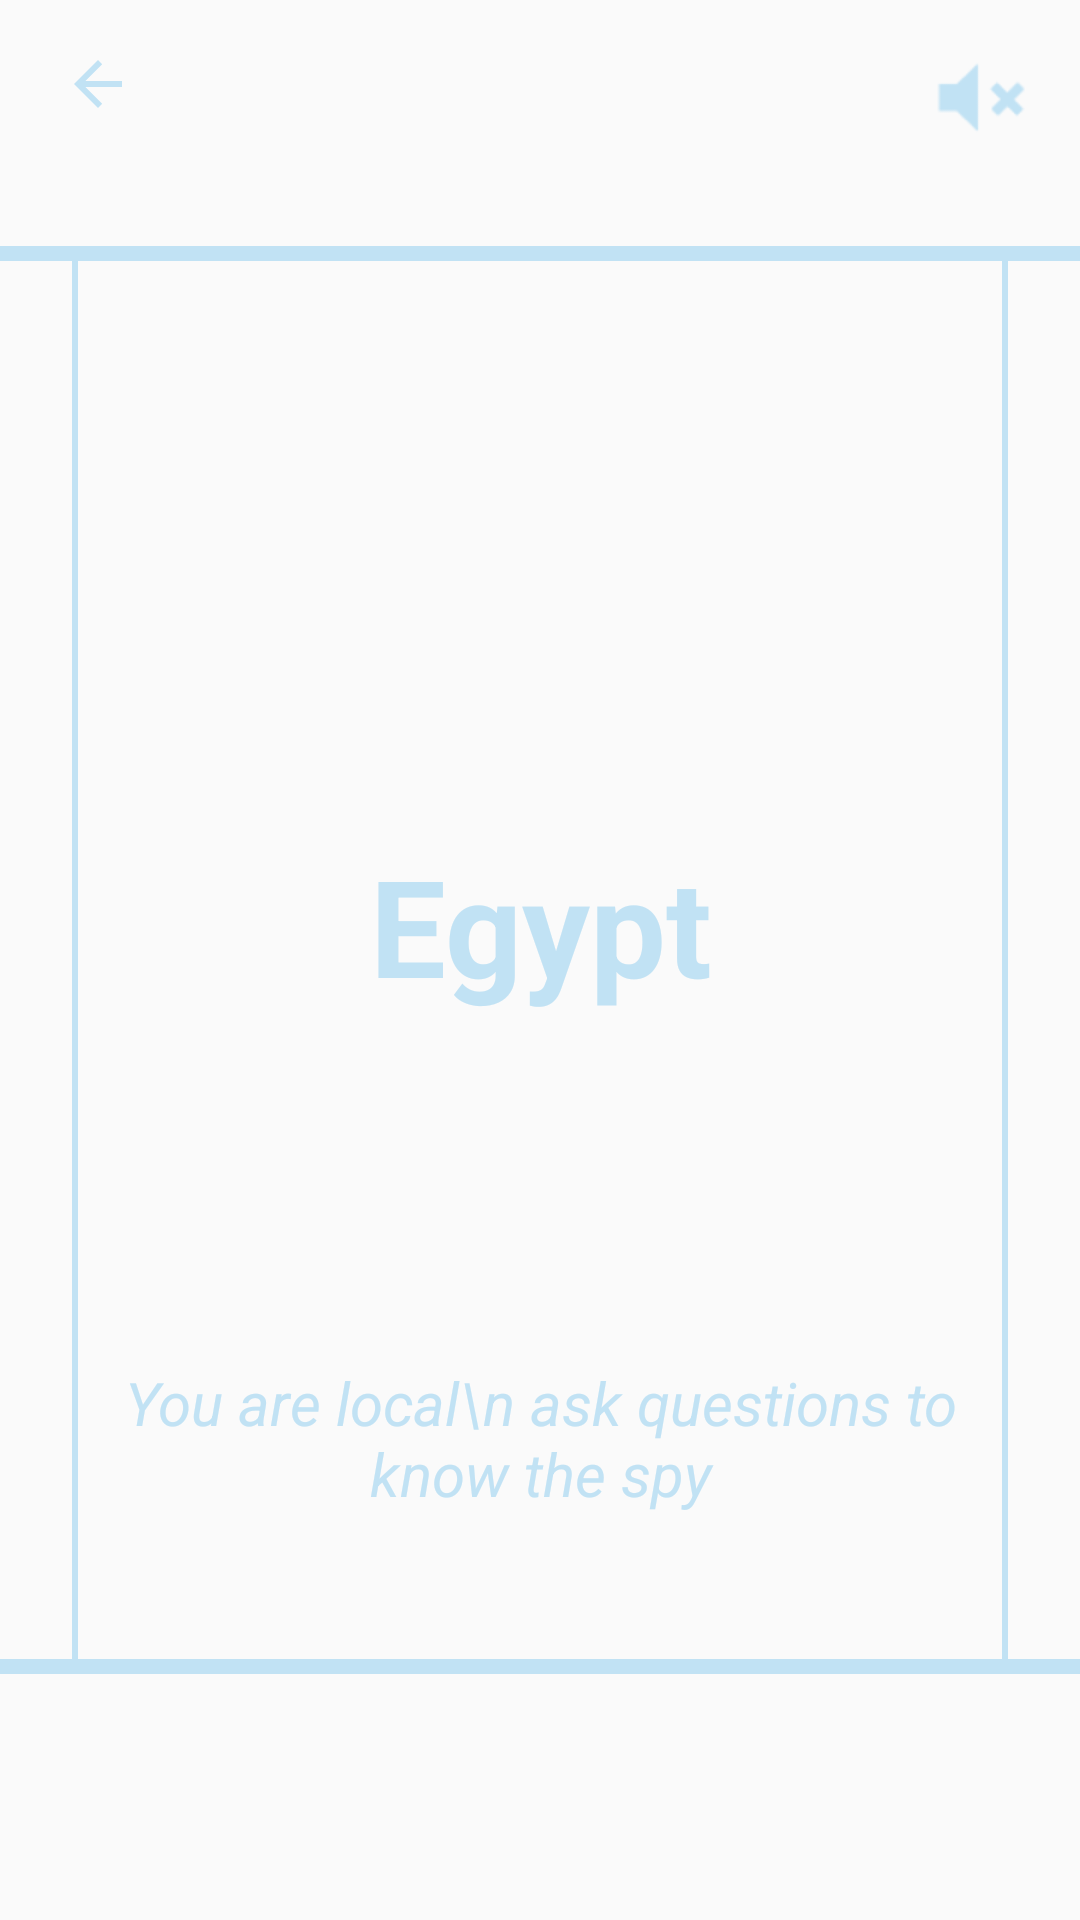

Layout XML and referenced resources for this Android screen:
<!-- AndroidManifest.xml: application theme Theme.SpyGame5 -->
<!-- res/layout/activity_local_card.xml -->
<?xml version="1.0" encoding="utf-8"?>
<android.support.constraint.ConstraintLayout xmlns:android="http://schemas.android.com/apk/res/android"
    xmlns:app="http://schemas.android.com/apk/res-auto"
    xmlns:tools="http://schemas.android.com/tools"
    android:layout_width="match_parent"
    android:layout_height="match_parent"
    android:background="@color/CardsBackground"
    tools:context=".LocalCardActivity">


    <Button
        android:id="@+id/localNext_button_id"
        android:layout_width="match_parent"
        android:layout_height="0dp"
        android:background="@color/none"
        android:text=""
        app:layout_constraintBottom_toTopOf="@+id/view18"
        app:layout_constraintTop_toBottomOf="@+id/view17"
        tools:layout_editor_absoluteX="0dp" />

    <ImageView
        android:id="@+id/localBackHome_imgView_id"
        android:layout_width="wrap_content"
        android:layout_height="wrap_content"

        android:layout_marginTop="16dp"
        android:tint="@color/color2"
        app:layout_constraintEnd_toEndOf="parent"
        app:layout_constraintHorizontal_bias="0.062"
        app:layout_constraintStart_toStartOf="parent"
        app:layout_constraintTop_toTopOf="parent"
        app:srcCompat="?attr/actionModeCloseDrawable" />

    <TextView
        android:id="@+id/localNote_textView_id"
        android:layout_width="0dp"
        android:layout_height="wrap_content"
        android:layout_marginBottom="24dp"

        android:padding="10dp"
        android:text="You are local\n ask questions to know the spy"
        android:textAlignment="center"
        android:textColor="@color/color2"
        android:textSize="20dp"
        android:textStyle="italic"
        app:layout_constraintBottom_toTopOf="@+id/view18"
        app:layout_constraintEnd_toStartOf="@+id/view19"
        app:layout_constraintHorizontal_bias="0.0"
        app:layout_constraintStart_toEndOf="@+id/view20"
        app:layout_constraintTop_toTopOf="@+id/localNext_button_id"
        app:layout_constraintVertical_bias="0.961" />

    <TextView
        android:id="@+id/localRule_textView_id"
        android:layout_width="287dp"
        android:layout_height="wrap_content"
        android:text="Egypt"
        android:textAlignment="center"
        android:textColor="@color/color2"
        android:textSize="45dp"
        android:textStyle="bold"
        app:layout_constraintBottom_toTopOf="@+id/view18"
        app:layout_constraintEnd_toEndOf="parent"
        app:layout_constraintHorizontal_bias="0.502"
        app:layout_constraintStart_toStartOf="parent"
        app:layout_constraintTop_toBottomOf="@+id/view17"
        app:layout_constraintVertical_bias="0.471" />

    <View
        android:id="@+id/view19"
        android:layout_width="2dp"
        android:layout_height="0dp"
        android:layout_marginEnd="24dp"
        android:background="@color/color2"
        app:layout_constraintBottom_toTopOf="@+id/view18"
        app:layout_constraintEnd_toEndOf="parent"
        app:layout_constraintTop_toBottomOf="@+id/view17" />

    <View
        android:id="@+id/view20"
        android:layout_width="2dp"
        android:layout_height="0dp"
        android:layout_marginStart="24dp"
        android:background="@color/color2"
        app:layout_constraintBottom_toTopOf="@+id/view18"
        app:layout_constraintStart_toStartOf="parent"
        app:layout_constraintTop_toBottomOf="@+id/view17"
        app:layout_constraintVertical_bias="0.0" />

    <View
        android:id="@+id/view17"
        android:layout_width="match_parent"
        android:layout_height="5dp"
        android:layout_marginTop="82dp"
        android:background="@color/color2"
        app:layout_constraintEnd_toEndOf="parent"
        app:layout_constraintHorizontal_bias="0.49"
        app:layout_constraintStart_toStartOf="parent"
        app:layout_constraintTop_toTopOf="parent" />

    <View
        android:id="@+id/view18"
        android:layout_width="match_parent"
        android:layout_height="5dp"
        android:layout_marginBottom="82dp"
        android:background="@color/color2"
        app:layout_constraintBottom_toBottomOf="parent"
        app:layout_constraintEnd_toEndOf="parent"
        app:layout_constraintHorizontal_bias="0.49"
        app:layout_constraintStart_toStartOf="parent" />
    <ImageButton
        android:id="@+id/localAudioPlay_id"
        android:layout_width="wrap_content"
        android:layout_height="wrap_content"
        android:layout_marginTop="16dp"
        android:layout_marginEnd="16dp"
        android:background="#00000000"
        android:clickable="true"
        android:tint="@color/color2"
        android:visibility="invisible"
        app:layout_constraintEnd_toEndOf="parent"
        app:layout_constraintTop_toTopOf="parent"
        app:srcCompat="@android:drawable/ic_lock_silent_mode_off" />

    <ImageView
        android:id="@+id/localAudioPause_id"
        android:layout_width="wrap_content"
        android:layout_height="wrap_content"
        android:layout_marginTop="16dp"
        android:layout_marginEnd="16dp"
        android:background="#00000000"
        android:clickable="true"

        android:tint="@color/color2"
        app:layout_constraintEnd_toEndOf="parent"
        app:layout_constraintTop_toTopOf="parent"
        app:srcCompat="@android:drawable/ic_lock_silent_mode" />
</android.support.constraint.ConstraintLayout>
<!-- resources referenced by this layout -->
<resources>
  <color name="color2">#FFC1E2F4</color>
  <style name="Theme.SpyGame5" parent="Theme.AppCompat.Light.DarkActionBar">
          
          <item name="colorPrimary">@color/purple_500</item>
          <item name="colorPrimaryDark">@color/purple_700</item>
          <item name="colorAccent">@color/teal_200</item>
          
      </style>
  <color name="purple_500">#FF000000</color>
  <color name="purple_700">#FF000000</color>
  <color name="teal_200">#FF000000</color>
</resources>
